Labelled photos from "groundnut-leaf-diseases", an image-classification folder in doussou1999/groundnut-leaf-diseases. The possible labels are: alternaria leaf spot, healthy, leaf spot early and late, rosette, rust.

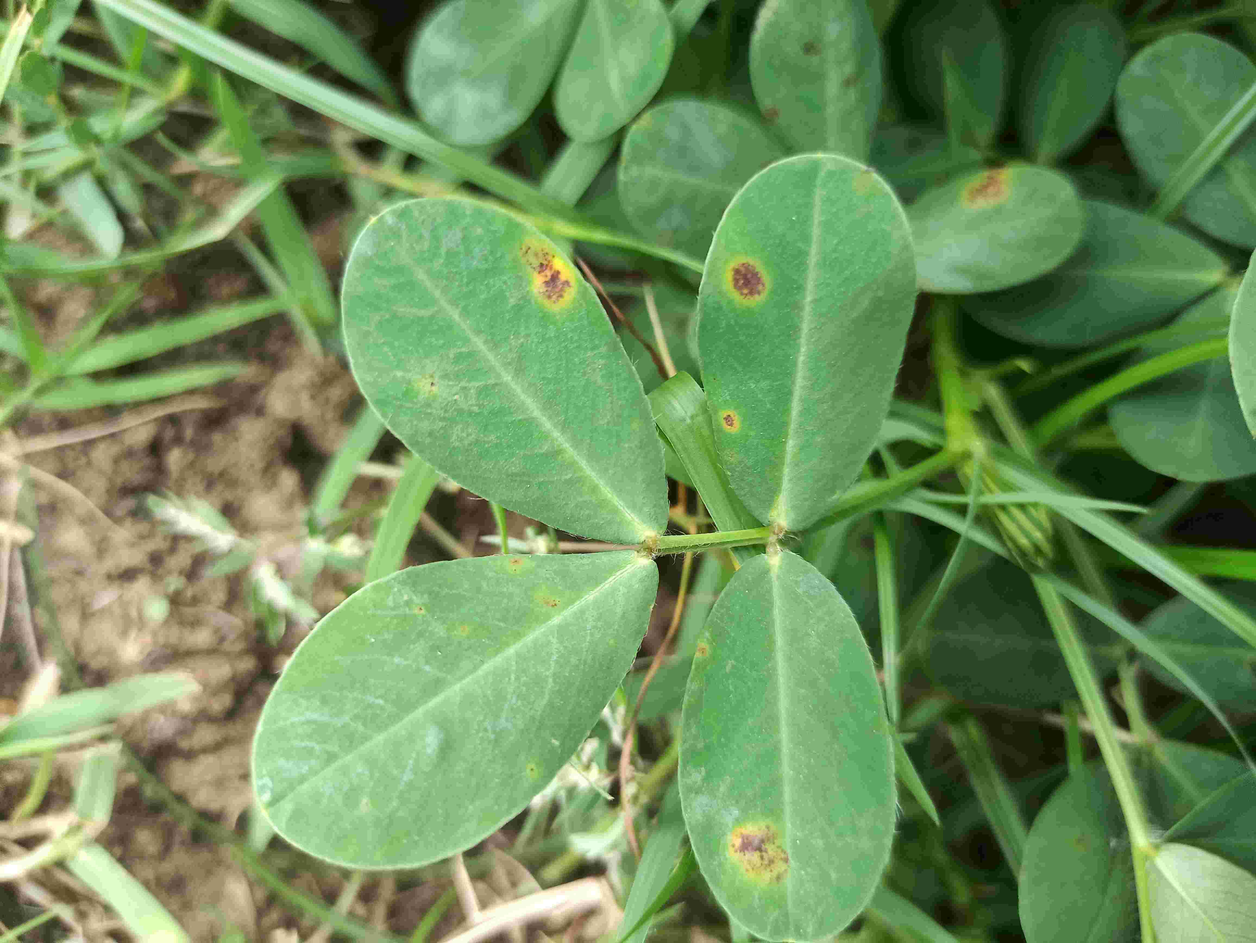
Label: leaf spot early and late

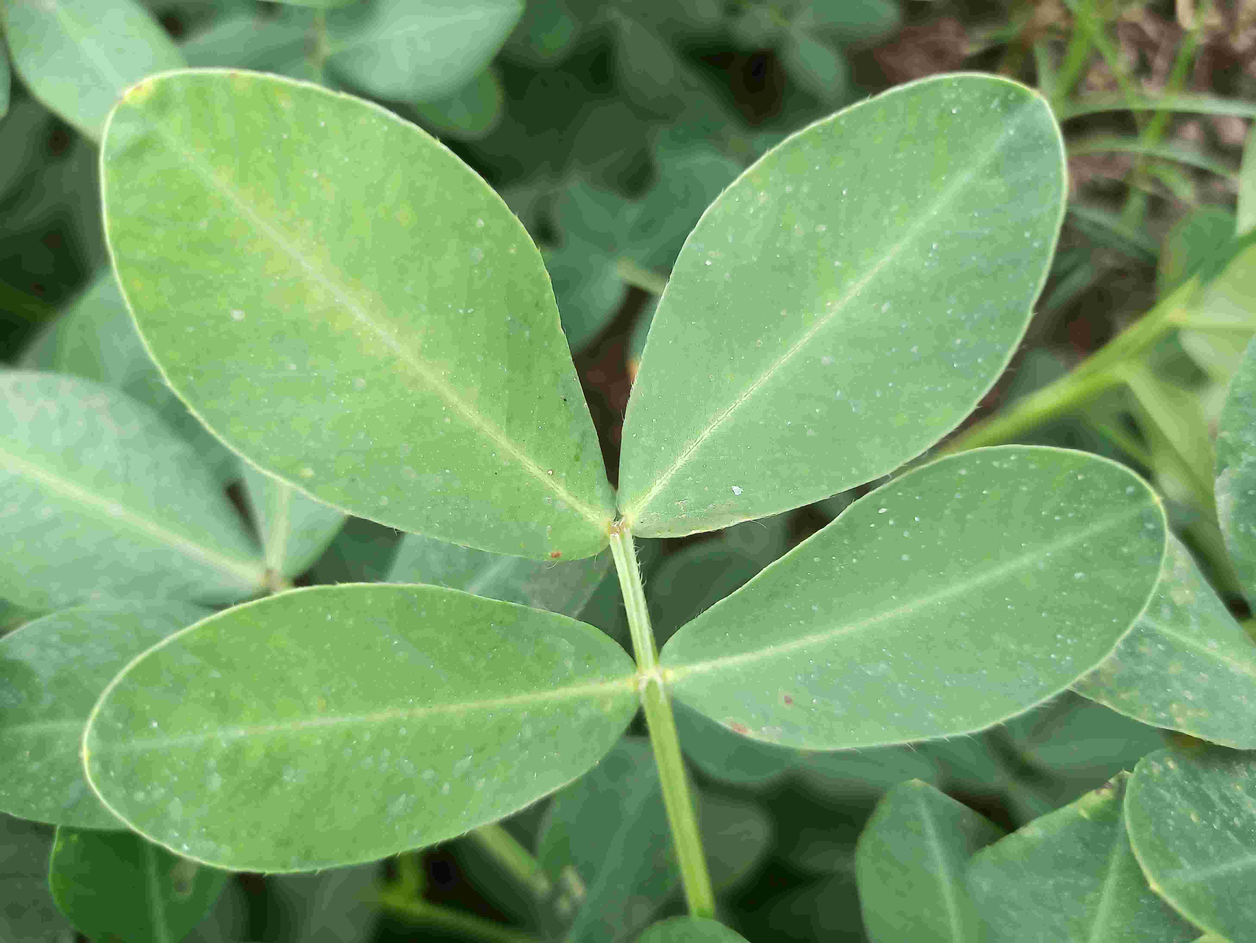
Label: healthy

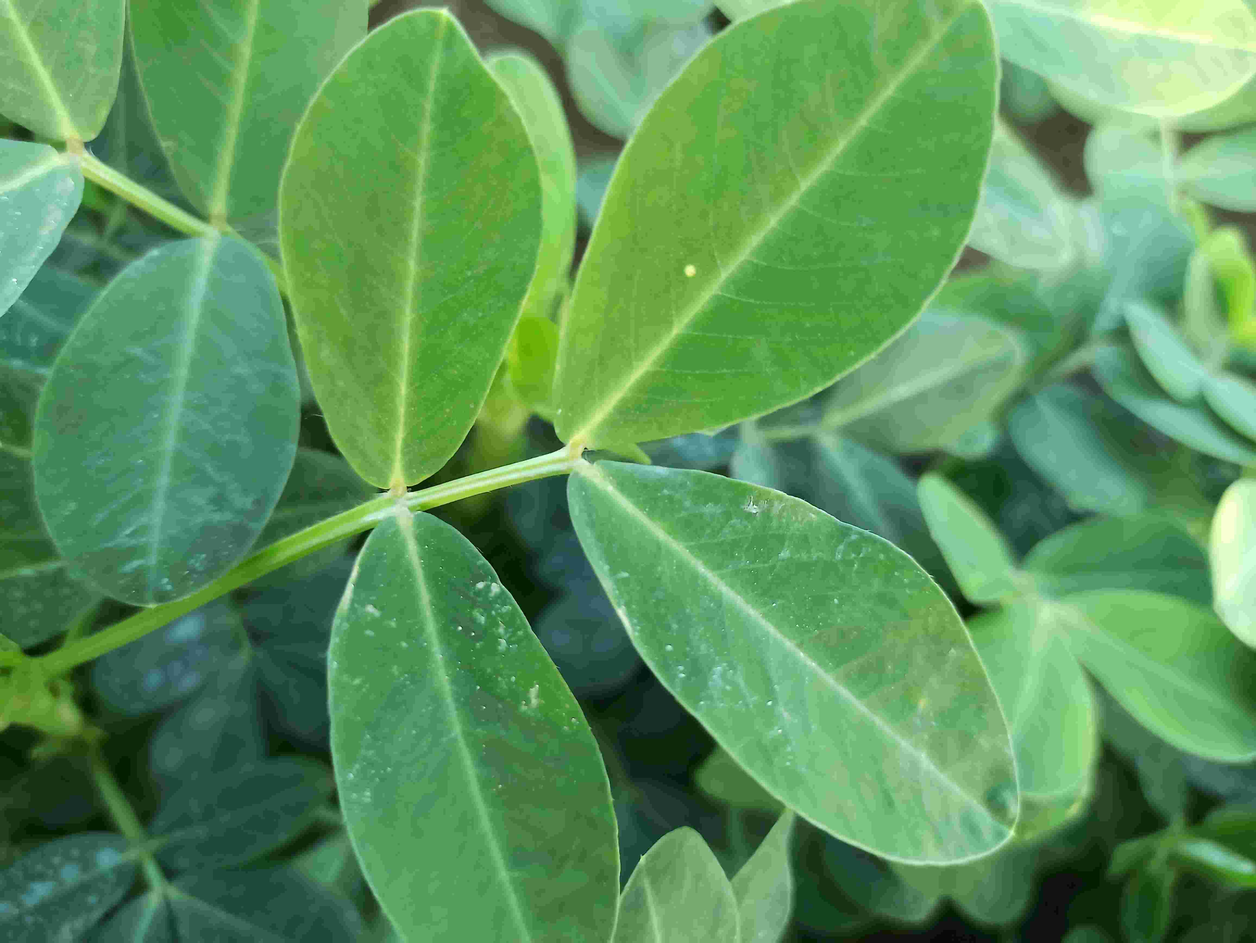
Label: healthy

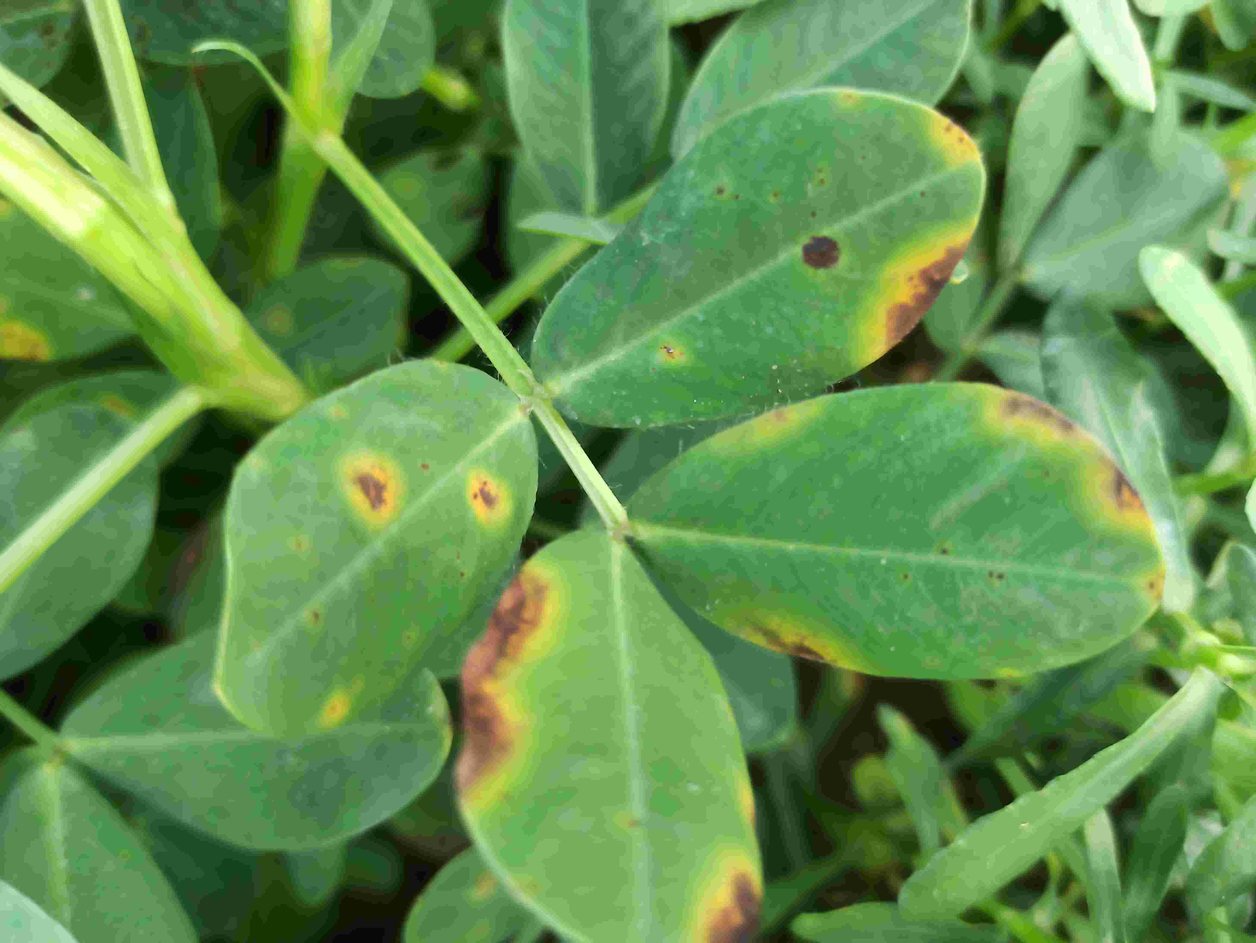
Label: alternaria leaf spot

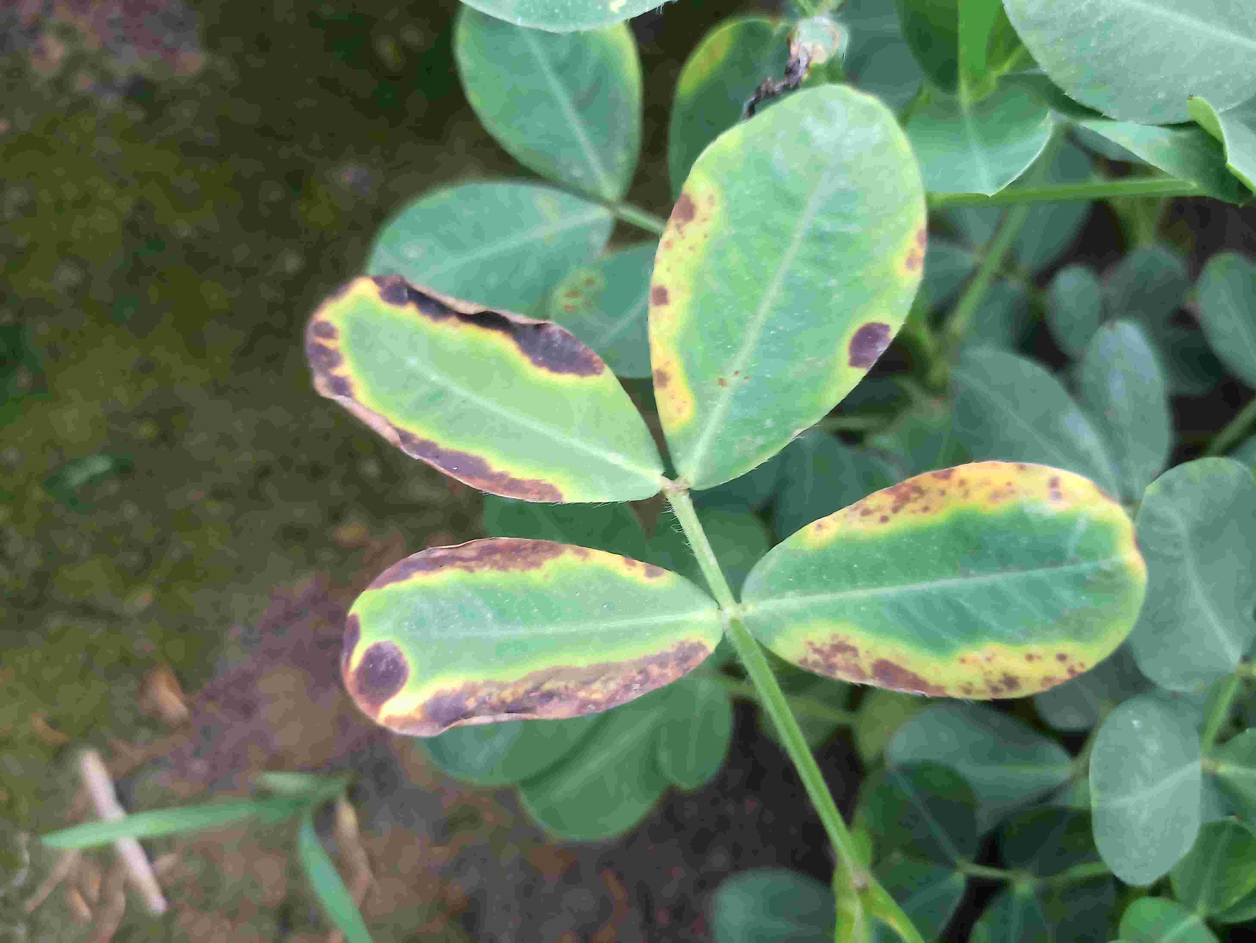
Label: alternaria leaf spot

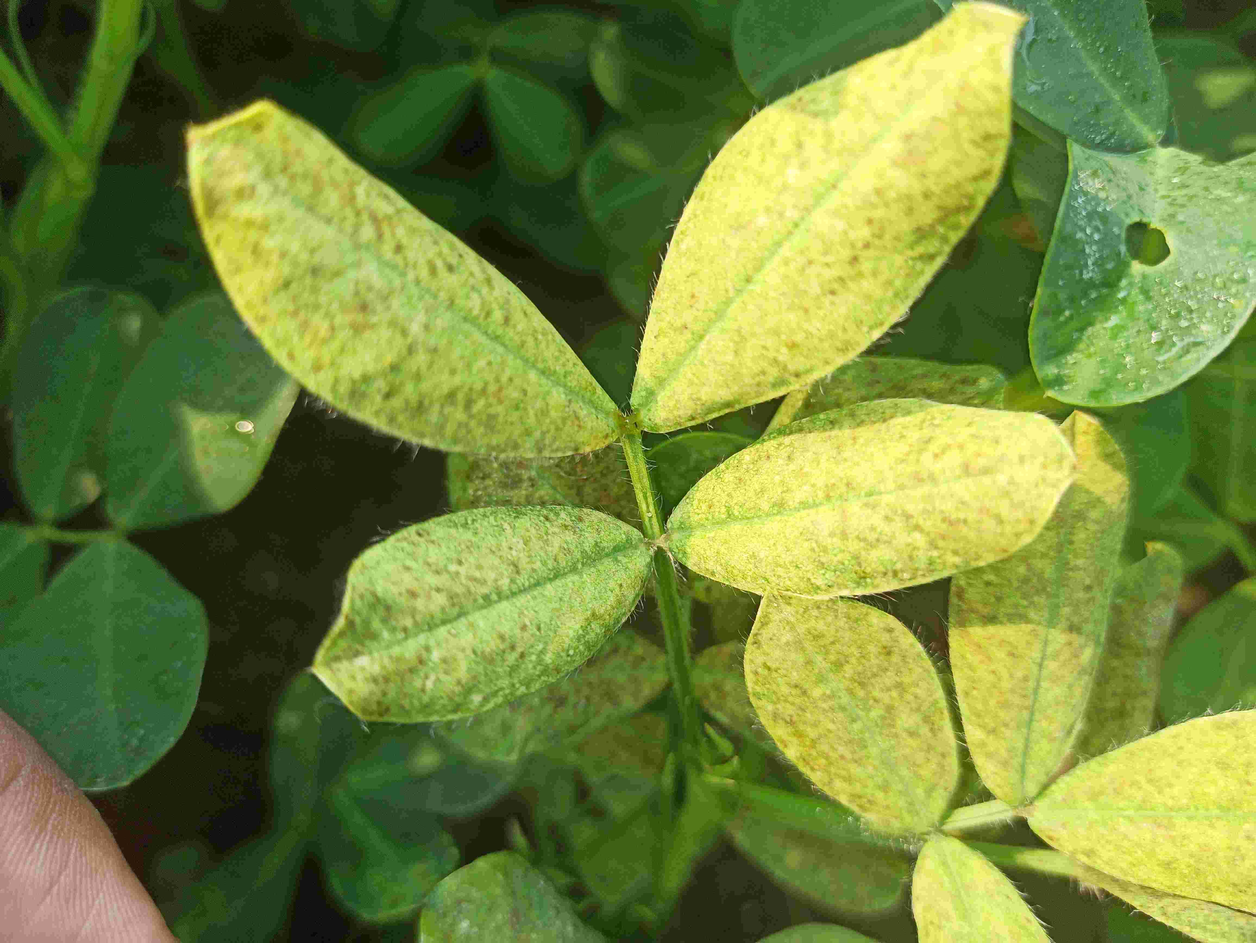
Label: rosette
